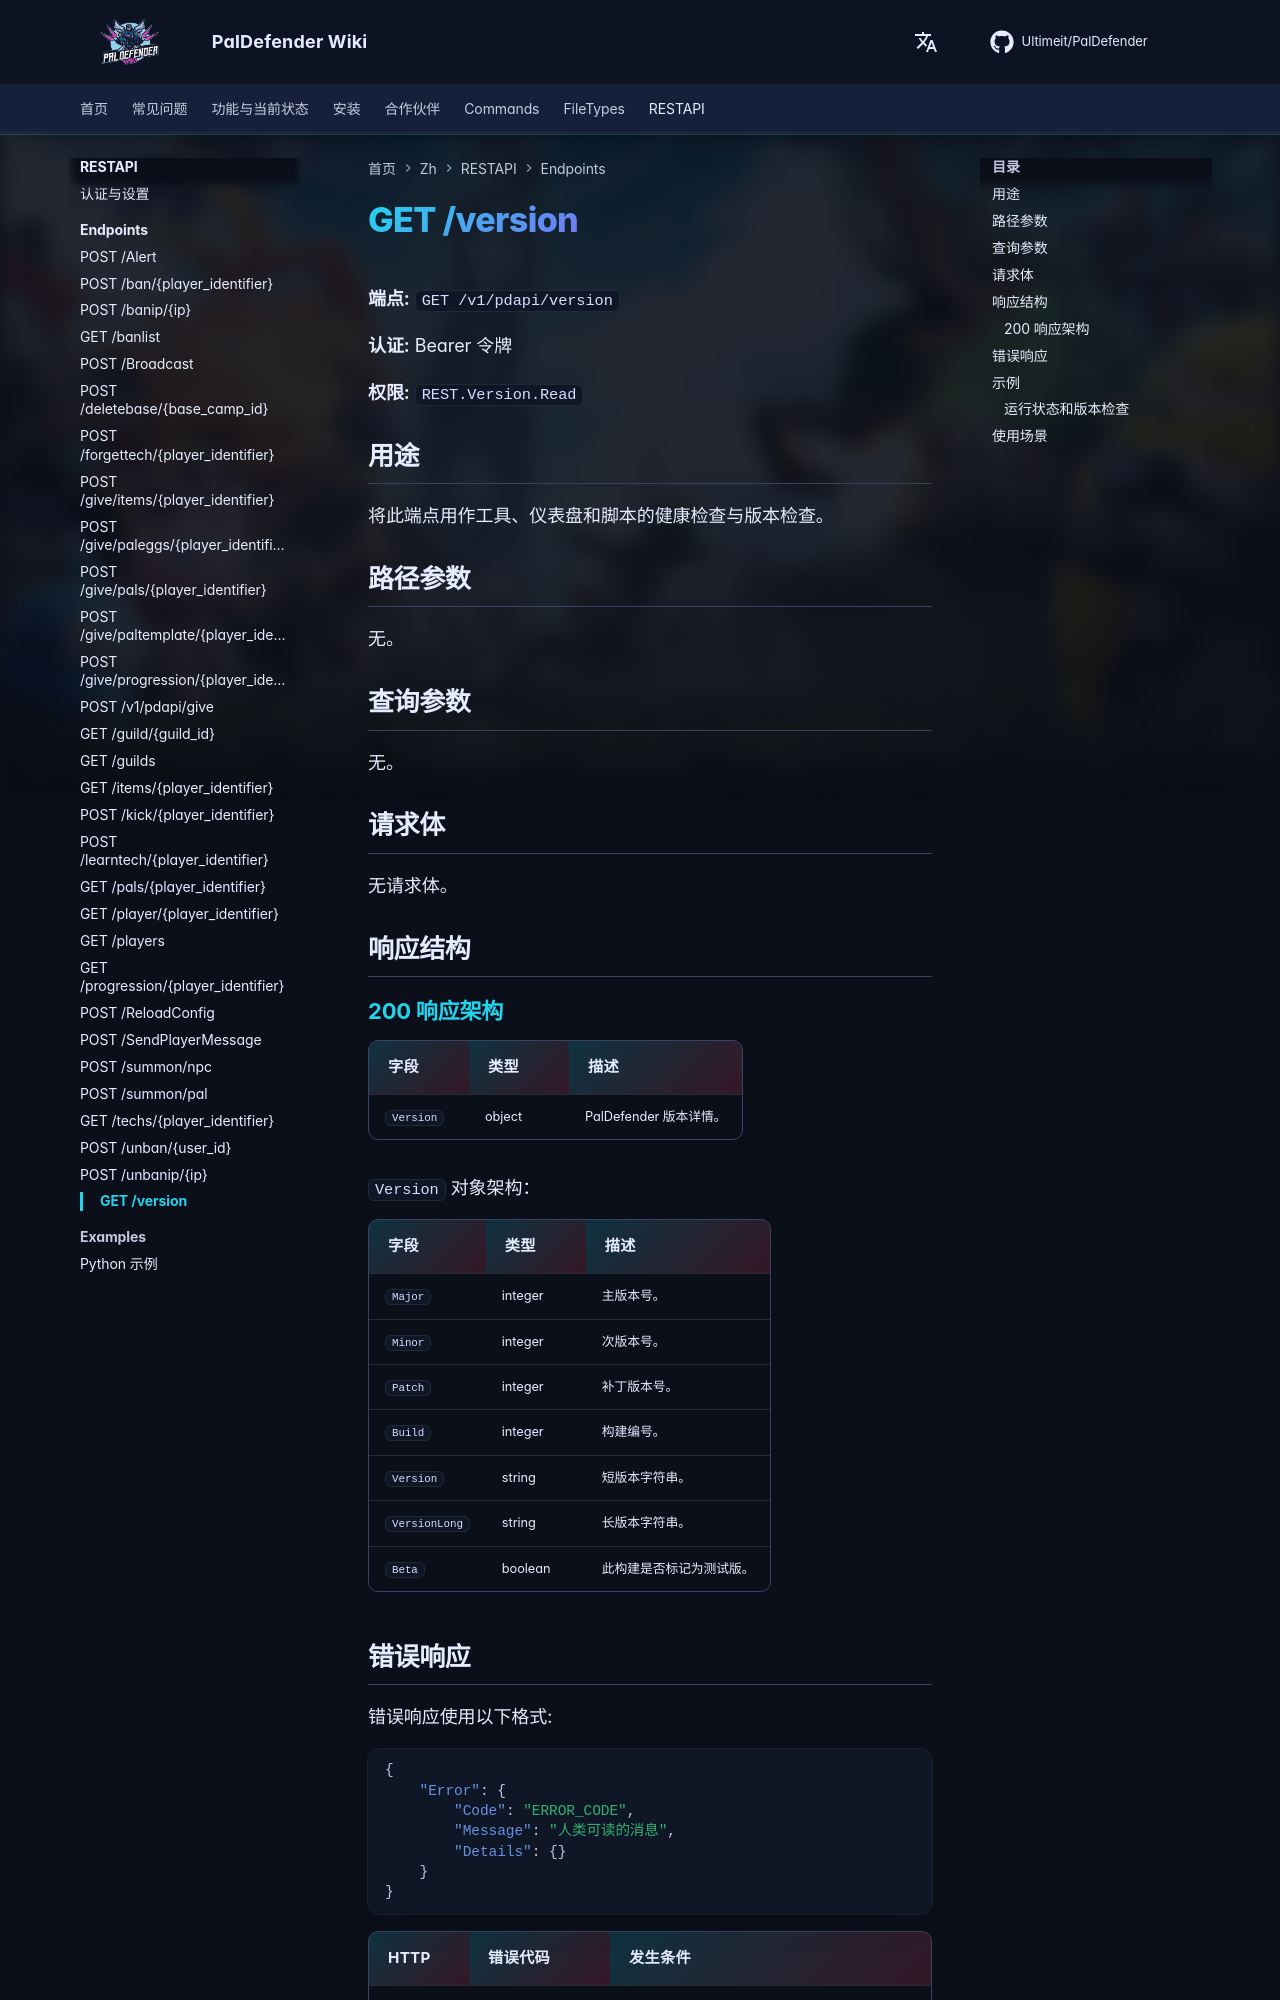

repository: Ultimeit/PalDefender · page: zh/RESTAPI/Endpoints/version/index.html · generator: mkdocs

# GET /version



**端点:** `GET /v1/pdapi/version`

**认证:** Bearer 令牌

**权限:** `REST.Version.Read`

## 用途

将此端点用作工具、仪表盘和脚本的健康检查与版本检查。

## 路径参数

无。

## 查询参数

无。

## 请求体

无请求体。

## 响应结构

--8<-- "_snippets/zh/restapi/schemas/version.md"
